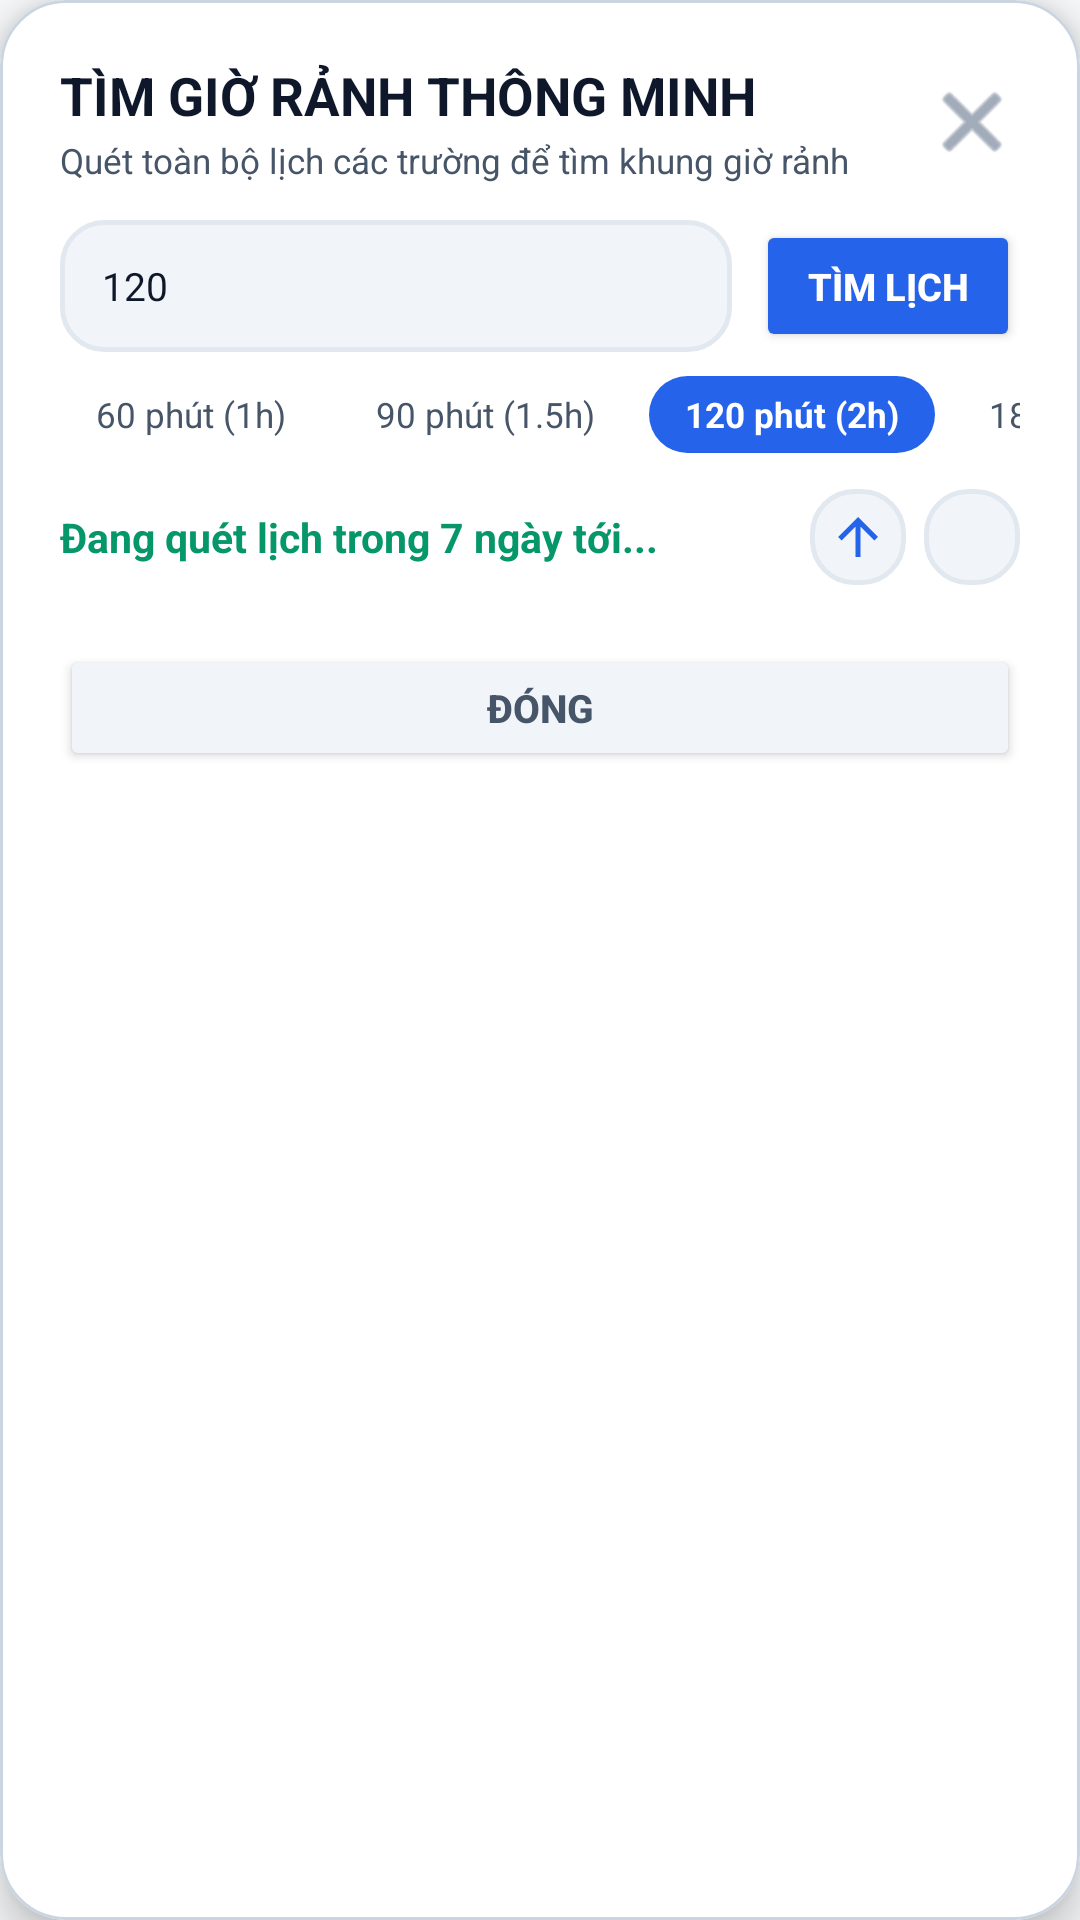

Layout XML and referenced resources for this Android screen:
<!-- AndroidManifest.xml: application theme Theme.LectuPlan -->
<!-- res/layout/dialog_smart_slot_finder.xml -->
<?xml version="1.0" encoding="utf-8"?>
<com.google.android.material.card.MaterialCardView
    xmlns:android="http://schemas.android.com/apk/res/android"
    xmlns:app="http://schemas.android.com/apk/res-auto"
    android:layout_width="match_parent"
    android:layout_height="wrap_content"
    app:cardCornerRadius="22dp"
    app:cardElevation="8dp"
    app:strokeWidth="1dp"
    app:strokeColor="@color/border_default"
    app:cardBackgroundColor="@color/surface_card">

    <LinearLayout
        android:layout_width="match_parent"
        android:layout_height="wrap_content"
        android:orientation="vertical"
        android:padding="20dp">

        
        <LinearLayout
            android:layout_width="match_parent"
            android:layout_height="wrap_content"
            android:orientation="horizontal"
            android:gravity="center_vertical"
            android:layout_marginBottom="12dp">

            <LinearLayout
                android:layout_width="0dp"
                android:layout_height="wrap_content"
                android:layout_weight="1"
                android:orientation="vertical">

                <TextView
                    android:layout_width="wrap_content"
                    android:layout_height="wrap_content"
                    android:text="TÌM GIỜ RẢNH THÔNG MINH"
                    android:textSize="17.5sp"
                    android:textStyle="bold"
                    android:textColor="@color/text_primary" />

                <TextView
                    android:layout_width="wrap_content"
                    android:layout_height="wrap_content"
                    android:layout_marginTop="2dp"
                    android:text="Quét toàn bộ lịch các trường để tìm khung giờ rảnh"
                    android:textSize="11.5sp"
                    android:textColor="@color/text_secondary" />
            </LinearLayout>

            <ImageButton
                android:id="@+id/btnCloseSlotFinder"
                android:layout_width="32dp"
                android:layout_height="32dp"
                android:background="?android:attr/selectableItemBackgroundBorderless"
                android:contentDescription="Đóng"
                android:src="@android:drawable/ic_menu_close_clear_cancel"
                app:tint="@color/nav_item_unselected_tint" />
        </LinearLayout>

        
        <LinearLayout
            android:layout_width="match_parent"
            android:layout_height="wrap_content"
            android:orientation="horizontal"
            android:gravity="center_vertical"
            android:layout_marginBottom="8dp">

            <EditText
                android:id="@+id/etRequiredMinutes"
                android:layout_width="0dp"
                android:layout_height="44dp"
                android:layout_weight="1"
                android:background="@drawable/bg_search_input"
                android:hint="Thời lượng cần (VD: 120 phút)"
                android:inputType="number"
                android:text="120"
                android:textColor="@color/text_primary"
                android:textColorHint="@color/text_tertiary"
                android:textSize="13sp"
                android:paddingHorizontal="14dp" />

            <Button
                android:id="@+id/btnDoFindSlots"
                android:layout_width="wrap_content"
                android:layout_height="44dp"
                android:layout_marginStart="8dp"
                android:text="Tìm lịch"
                android:textColor="#FFFFFF"
                android:backgroundTint="#2563EB"
                android:textSize="12.5sp"
                android:textStyle="bold"
                app:cornerRadius="10dp" />
        </LinearLayout>

        
        <HorizontalScrollView
            android:layout_width="match_parent"
            android:layout_height="wrap_content"
            android:scrollbars="none"
            android:layout_marginBottom="12dp">

            <LinearLayout
                android:layout_width="wrap_content"
                android:layout_height="wrap_content"
                android:orientation="horizontal">

                <TextView
                    android:id="@+id/chipFind60"
                    android:layout_width="wrap_content"
                    android:layout_height="wrap_content"
                    android:background="@drawable/bg_chip_unselected"
                    android:paddingHorizontal="12dp"
                    android:paddingVertical="5dp"
                    android:layout_marginEnd="6dp"
                    android:text="60 phút (1h)"
                    android:textColor="@color/text_secondary"
                    android:textSize="11.5sp" />

                <TextView
                    android:id="@+id/chipFind90"
                    android:layout_width="wrap_content"
                    android:layout_height="wrap_content"
                    android:background="@drawable/bg_chip_unselected"
                    android:paddingHorizontal="12dp"
                    android:paddingVertical="5dp"
                    android:layout_marginEnd="6dp"
                    android:text="90 phút (1.5h)"
                    android:textColor="@color/text_secondary"
                    android:textSize="11.5sp" />

                <TextView
                    android:id="@+id/chipFind120"
                    android:layout_width="wrap_content"
                    android:layout_height="wrap_content"
                    android:background="@drawable/bg_chip_selected"
                    android:paddingHorizontal="12dp"
                    android:paddingVertical="5dp"
                    android:layout_marginEnd="6dp"
                    android:text="120 phút (2h)"
                    android:textColor="#FFFFFF"
                    android:textStyle="bold"
                    android:textSize="11.5sp" />

                <TextView
                    android:id="@+id/chipFind180"
                    android:layout_width="wrap_content"
                    android:layout_height="wrap_content"
                    android:background="@drawable/bg_chip_unselected"
                    android:paddingHorizontal="12dp"
                    android:paddingVertical="5dp"
                    android:text="180 phút (3h)"
                    android:textColor="@color/text_secondary"
                    android:textSize="11.5sp" />
            </LinearLayout>
        </HorizontalScrollView>

        
        <LinearLayout
            android:layout_width="match_parent"
            android:layout_height="wrap_content"
            android:orientation="horizontal"
            android:gravity="center_vertical"
            android:layout_marginBottom="8dp">

            <TextView
                android:id="@+id/tvFinderResultCount"
                android:layout_width="0dp"
                android:layout_height="wrap_content"
                android:layout_weight="1"
                android:text="Đang quét lịch trong 7 ngày tới..."
                android:textColor="@color/accent_green"
                android:textStyle="bold"
                android:textSize="13.5sp" />

            <ImageButton
                android:id="@+id/btnSlotFinderScrollTop"
                android:layout_width="32dp"
                android:layout_height="32dp"
                android:background="@drawable/bg_search_input"
                android:contentDescription="Lên đầu"
                android:src="@drawable/ic_arrow_upward"
                app:tint="@color/accent_blue"
                android:clickable="true"
                android:focusable="true"
                android:layout_marginEnd="6dp"
                android:scaleType="centerInside"
                android:padding="6dp" />

            <ImageButton
                android:id="@+id/btnSlotFinderScrollBottom"
                android:layout_width="32dp"
                android:layout_height="32dp"
                android:background="@drawable/bg_search_input"
                android:contentDescription="Xuống cuối"
                android:src="@drawable/ic_arrow_downward"
                app:tint="@color/accent_blue"
                android:clickable="true"
                android:focusable="true"
                android:scaleType="centerInside"
                android:padding="6dp" />
        </LinearLayout>

        
        <androidx.recyclerview.widget.RecyclerView
            android:id="@+id/rvFoundSlots"
            android:layout_width="match_parent"
            android:layout_height="0dp"
            android:layout_weight="1"
            android:scrollbars="vertical" />

        <Button
            android:id="@+id/btnCloseFinderDialog"
            android:layout_width="match_parent"
            android:layout_height="wrap_content"
            android:minHeight="42dp"
            android:layout_marginTop="12dp"
            android:text="Đóng"
            android:textColor="@color/text_secondary"
            android:backgroundTint="@color/surface_card_secondary"
            android:textSize="13sp"
            android:textStyle="bold"
            app:cornerRadius="10dp" />

    </LinearLayout>
</com.google.android.material.card.MaterialCardView>
<!-- resources referenced by this layout -->
<resources>
  <color name="accent_blue">#2563EB</color>
  <color name="accent_green">#059669</color>
  <color name="border_default">#CBD5E1</color>
  <color name="nav_item_unselected_tint">#64748B</color>
  <color name="surface_card">#FFFFFF</color>
  <color name="surface_card_secondary">#F1F5F9</color>
  <color name="text_primary">#0F172A</color>
  <color name="text_secondary">#475569</color>
  <color name="text_tertiary">#64748B</color>
  <!-- drawable bg_chip_selected (drawable) -->
  <?xml version="1.0" encoding="utf-8"?>
  <shape xmlns:android="http://schemas.android.com/apk/res/android"
      android:shape="rectangle">
      <solid android:color="#2563EB" />
      <corners android:radius="16dp" />
  </shape>
  <!-- drawable bg_chip_unselected (drawable) -->
  <?xml version="1.0" encoding="utf-8"?>
  <shape xmlns:android="http://schemas.android.com/apk/res/android"
      android:shape="rectangle">
      <solid android:color="@android:color/transparent" />
      <stroke android:width="0dp" android:color="@android:color/transparent" />
      <corners android:radius="16dp" />
  </shape>
  <!-- drawable bg_search_input (drawable) -->
  <?xml version="1.0" encoding="utf-8"?>
  <shape xmlns:android="http://schemas.android.com/apk/res/android"
      android:shape="rectangle">
      <solid android:color="@color/surface_card_secondary" />
      <corners android:radius="14dp" />
      <stroke
          android:width="1.5dp"
          android:color="@color/border_subtle" />
  </shape>
  <!-- drawable ic_arrow_upward (drawable) -->
  <vector xmlns:android="http://schemas.android.com/apk/res/android"
      android:width="24dp"
      android:height="24dp"
      android:viewportWidth="24"
      android:viewportHeight="24">
    <path
        android:fillColor="#FFFFFFFF"
        android:pathData="M4,12l1.41,1.41L11,7.83V20h2V7.83l5.58,5.59L20,12l-8,-8 -8,8z"/>
  </vector>
  <style name="Theme.LectuPlan" parent="Base.Theme.LectuPlan" />
  <color name="border_subtle">#E2E8F0</color>
  <style name="Base.Theme.LectuPlan" parent="Theme.Material3.DayNight.NoActionBar">
          <item name="android:windowBackground">@color/window_background</item>
          <item name="colorSurface">@color/surface_card</item>
          <item name="colorOnSurface">@color/text_primary</item>
          <item name="colorSurfaceVariant">@color/surface_card_secondary</item>
          <item name="colorOnSurfaceVariant">@color/text_secondary</item>
          <item name="elevationOverlayEnabled">false</item>
          
          <item name="android:windowLightStatusBar" tools:targetApi="23">true</item>
          <item name="android:windowLightNavigationBar" tools:targetApi="27">true</item>
      </style>
  <color name="window_background">#F8FAFC</color>
</resources>
